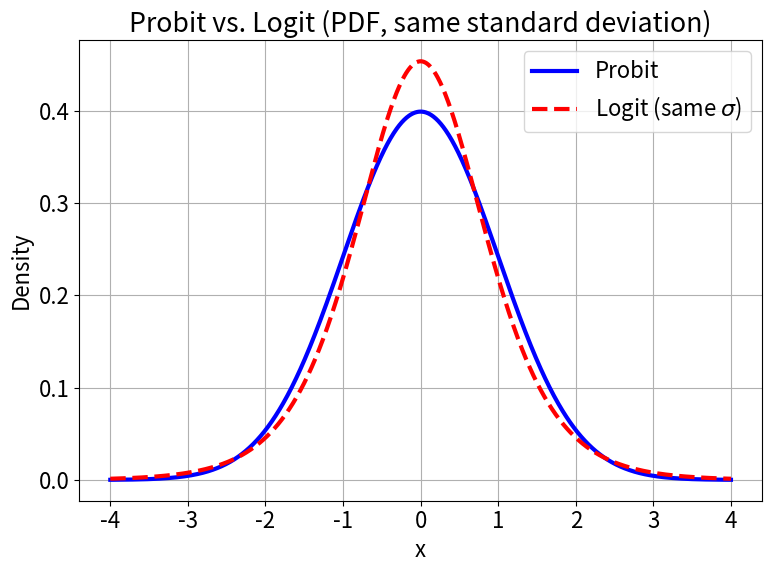

Recreate this plot in Python. (Note: this script raises an exception after producing the figure.)
"""
Visualizes probit and logit PDF and CDF with identical standard deviation 1
First version: 10/29/2024
This version: 10/29/2024
https://northeastern-datalab.github.io/cs7840/fa24/calendar.html
"""


import numpy as np
import matplotlib.pyplot as plt
from scipy.stats import norm, logistic


# Generate a range of x values
x = np.linspace(-4, 4, 1000)

# Standard normal distribution (mean=0, std=1)
normal_pdf = norm.pdf(x, loc=0, scale=1)
normal_cdf = norm.cdf(x, loc=0, scale=1)

# Logit distribution (mean=0, scale to match std deviation of standard normal)
# Find scale parameter s such that std (var) is 1.
# Formula: var = s^2 pi^2 / 3
logit_scale = 1 * np.sqrt(3) / np.pi  # To match standard deviation of normal (std=1)
logit_pdf = logistic.pdf(x, loc=0, scale=logit_scale)
logit_cdf = logistic.cdf(x, loc=0, scale=logit_scale)

# Set font size and line width globally
plt.rcParams.update({'font.size': 16, 'lines.linewidth': 3})



# Plot 1: Probability Density Function (PDF)
plt.figure(figsize=(8, 6))
plt.plot(x, normal_pdf, label='Probit', color='blue')
plt.plot(x, logit_pdf, label='Logit (same $\sigma$)', color='red', linestyle='--')
plt.title('Probit vs. Logit (PDF, same standard deviation)')
plt.xlabel('x')
plt.ylabel('Density')
plt.legend()
plt.grid(True)
plt.tight_layout()
plt.savefig('figures/Fig_204_pdf_comparison_probit_logit.png')
plt.show()



# Plot 2: Cumulative Distribution Function (CDF)
plt.figure(figsize=(8, 6))
plt.plot(x, normal_cdf, label='Probit', color='blue')
plt.plot(x, logit_cdf, label='Logit (same $\sigma$)', color='red', linestyle='--')
plt.title('Probit vs. Logit (CDF, same standard deviation)')
plt.xlabel('x')
plt.ylabel('Cumulative Probability')
plt.legend()
plt.grid(True)
plt.tight_layout()
plt.savefig('figures/Fig_204_cdf_comparison_probit_logit.png')
plt.show()
